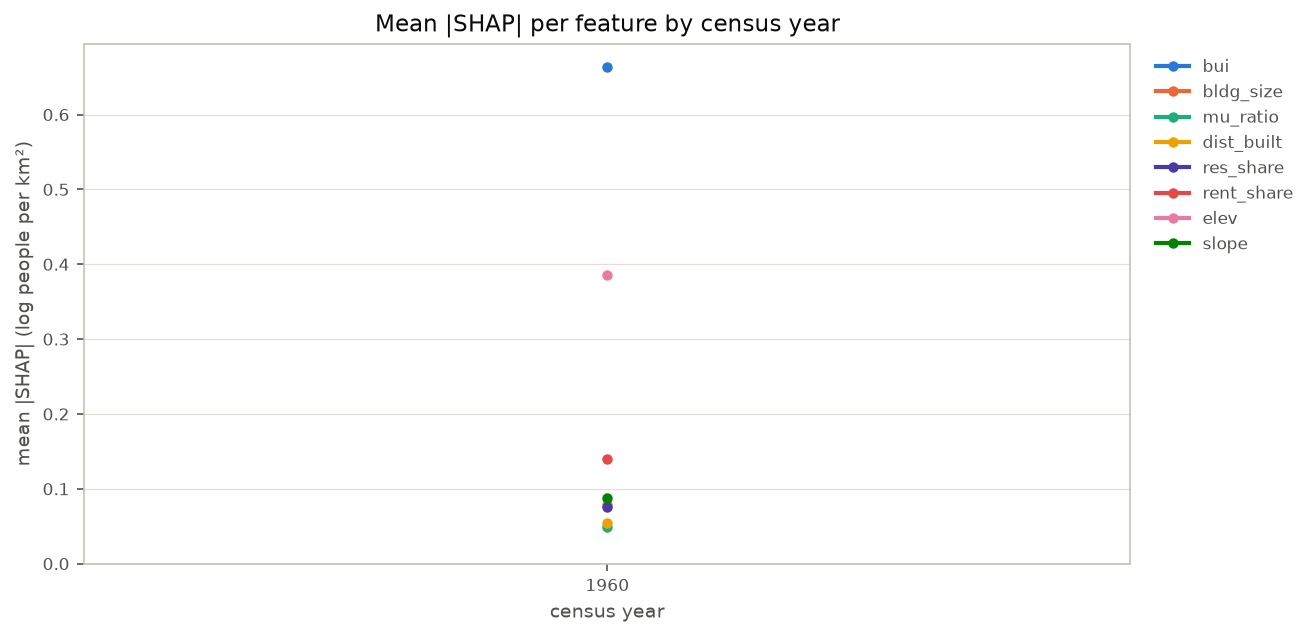

The data file committed next to this chart (first rows):
year, bui, bldg_size, mu_ratio, dist_built, res_share, rent_share, elev, slope
1960, 0.6637, 0.07839, 0.04901, 0.05382, 0.07537, 0.1404, 0.3859, 0.08774
